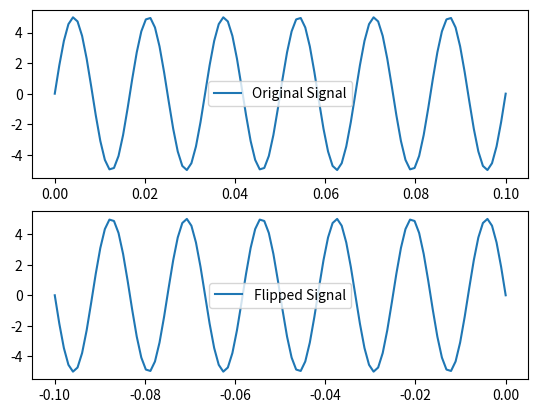

This chart was generated by the following Python code:
import numpy as np
import matplotlib.pyplot as plt


if __name__ == '__main__':
        
        # Main signal
        fc = 60
        fs = 1000
        # Sampling time
        Ts = 1/fs
        N = 100
        t = np.linspace(0, 100, N)*Ts 
        
        y = 5 * np.sin(2 * np.pi * fc * t)
        
        '''
        The signal flip in the x-axis is used to invert the signal in the x-axis.
        It is a simple operation that can be done by multiplying the time vector by -1.
        e.g: t = np.linspace(0, 100, N)*Ts * -1
        '''
        
        t_1 = -1*t # signal flip in the x-axis
        
        plt.figure()
        plt.subplot(2,1,1)
        plt.plot(t, y, label='Original Signal')
        plt.legend()
        plt.subplot(2,1,2)
        plt.plot(t_1, y, label='Flipped Signal')
        plt.legend()
        plt.show()